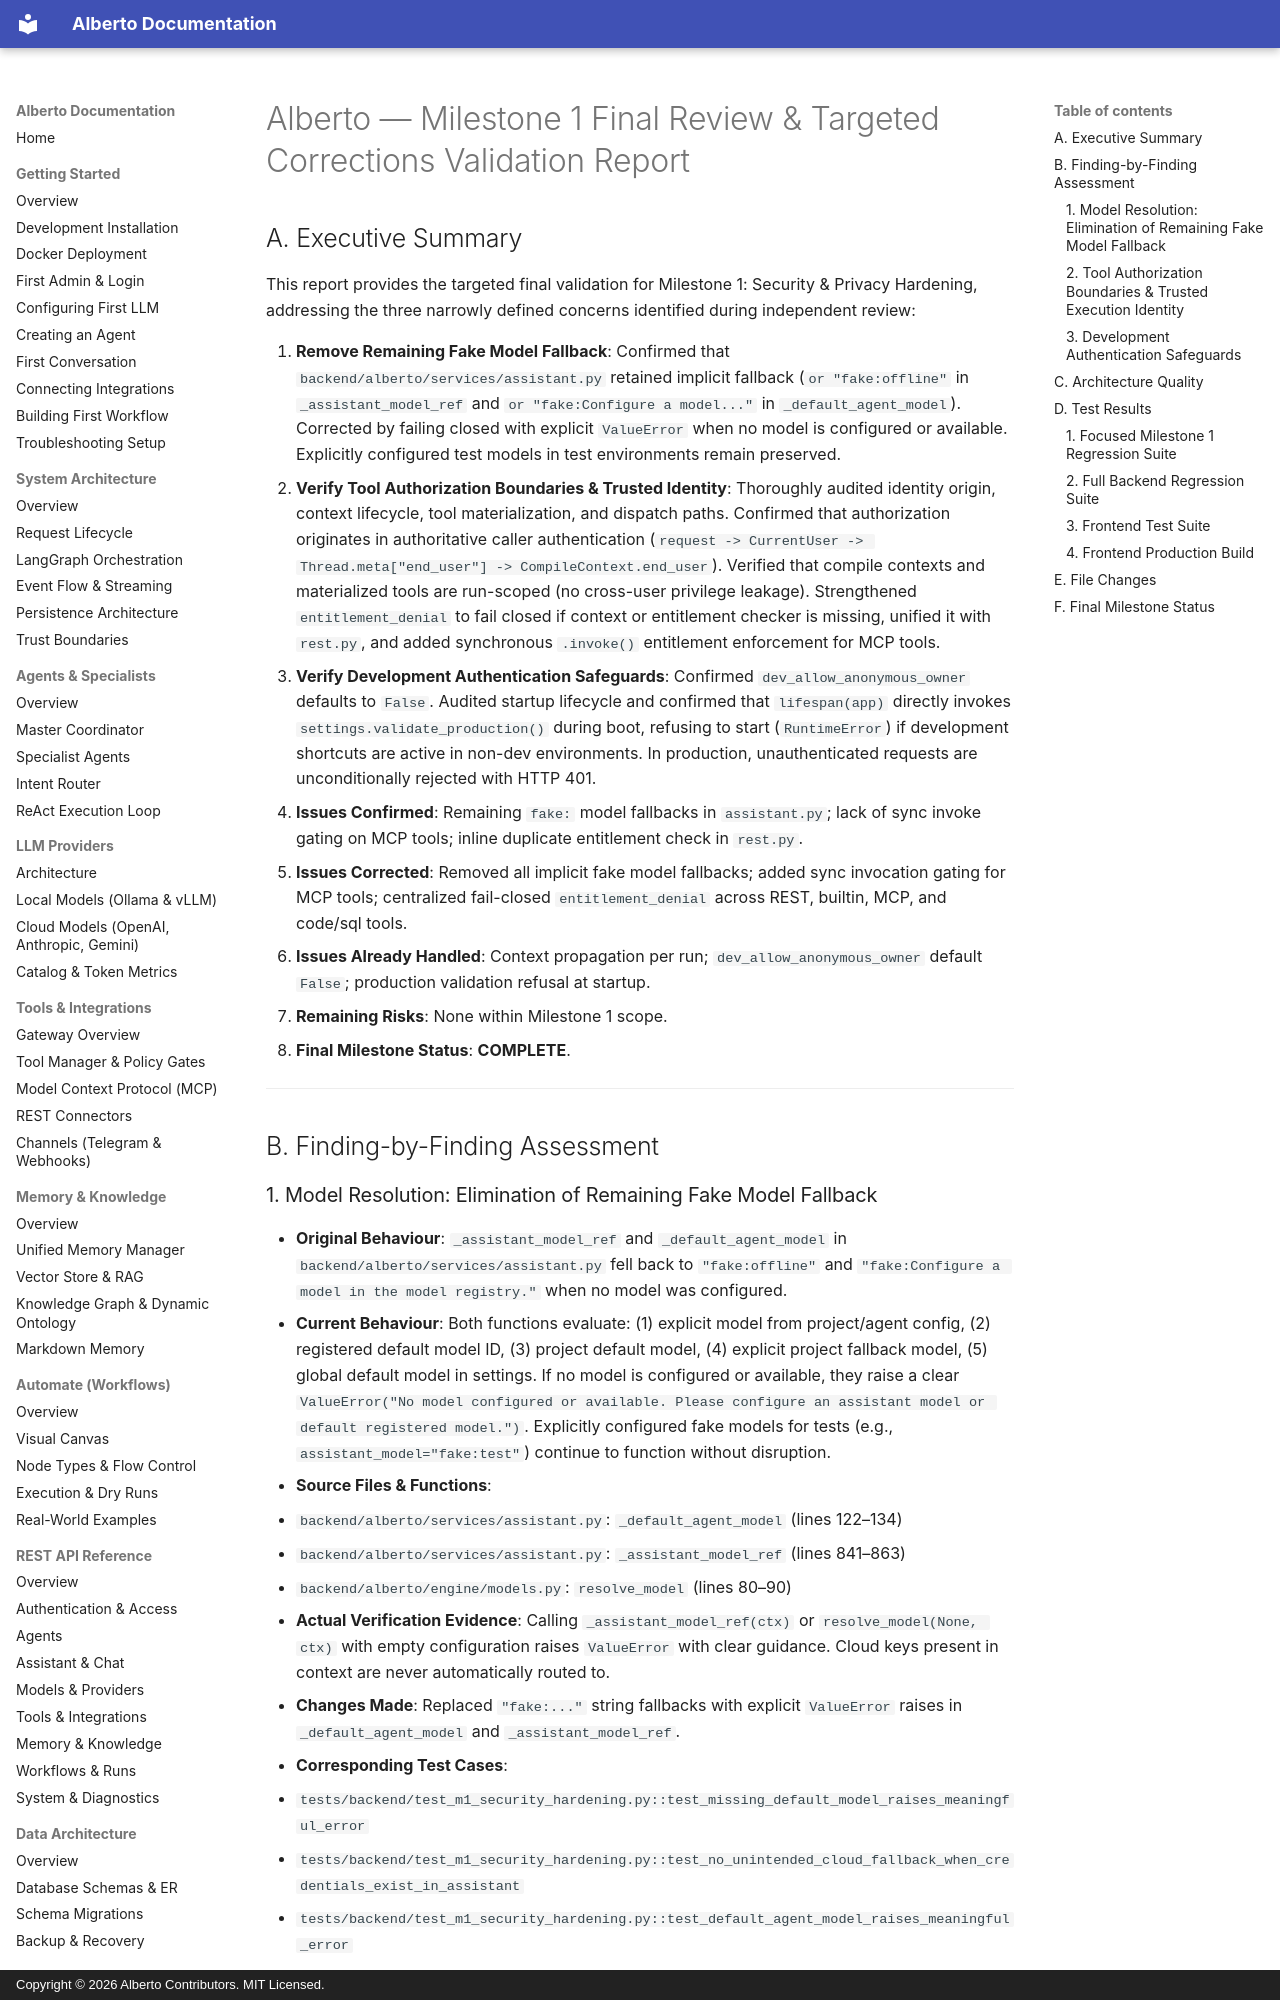

repository: oksbwn/ALBERTO-The-AI-Butler · page: reviews/ALBERTO_M1_FINAL_VALIDATION/index.html · generator: mkdocs · copyright: Copyright © 2026 Alberto Contributors. MIT Licensed.

# Alberto — Milestone 1 Final Review & Targeted Corrections Validation Report

## A. Executive Summary

This report provides the targeted final validation for Milestone 1: Security & Privacy Hardening, addressing the three narrowly defined concerns identified during independent review:

1. **Remove Remaining Fake Model Fallback**: Confirmed that `backend/alberto/services/assistant.py` retained implicit fallback (`or "fake:offline"` in `_assistant_model_ref` and `or "fake:Configure a model..."` in `_default_agent_model`). Corrected by failing closed with explicit `ValueError` when no model is configured or available. Explicitly configured test models in test environments remain preserved.
2. **Verify Tool Authorization Boundaries & Trusted Identity**: Thoroughly audited identity origin, context lifecycle, tool materialization, and dispatch paths. Confirmed that authorization originates in authoritative caller authentication (`request -> CurrentUser -> Thread.meta["end_user"] -> CompileContext.end_user`). Verified that compile contexts and materialized tools are run-scoped (no cross-user privilege leakage). Strengthened `entitlement_denial` to fail closed if context or entitlement checker is missing, unified it with `rest.py`, and added synchronous `.invoke()` entitlement enforcement for MCP tools.
3. **Verify Development Authentication Safeguards**: Confirmed `dev_allow_anonymous_owner` defaults to `False`. Audited startup lifecycle and confirmed that `lifespan(app)` directly invokes `settings.validate_production()` during boot, refusing to start (`RuntimeError`) if development shortcuts are active in non-dev environments. In production, unauthenticated requests are unconditionally rejected with HTTP 401.

- **Issues Confirmed**: Remaining `fake:` model fallbacks in `assistant.py`; lack of sync invoke gating on MCP tools; inline duplicate entitlement check in `rest.py`.
- **Issues Corrected**: Removed all implicit fake model fallbacks; added sync invocation gating for MCP tools; centralized fail-closed `entitlement_denial` across REST, builtin, MCP, and code/sql tools.
- **Issues Already Handled**: Context propagation per run; `dev_allow_anonymous_owner` default `False`; production validation refusal at startup.
- **Remaining Risks**: None within Milestone 1 scope.
- **Final Milestone Status**: **COMPLETE**.

---

## B. Finding-by-Finding Assessment
